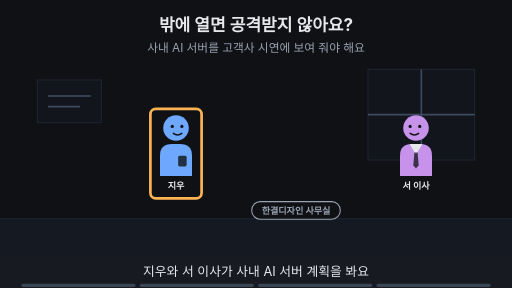
t = 0.00 s
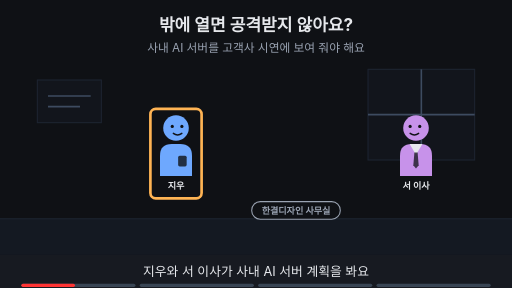
t = 1.88 s
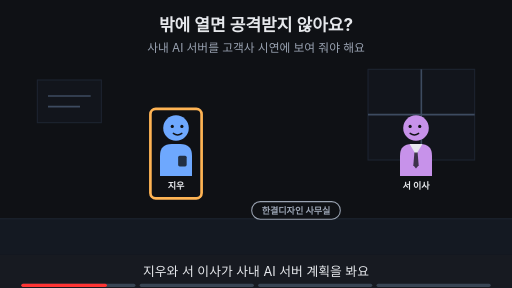
t = 3.00 s
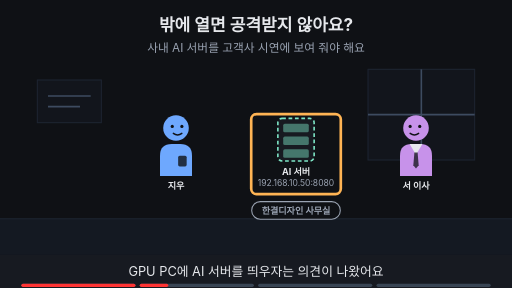
t = 5.00 s
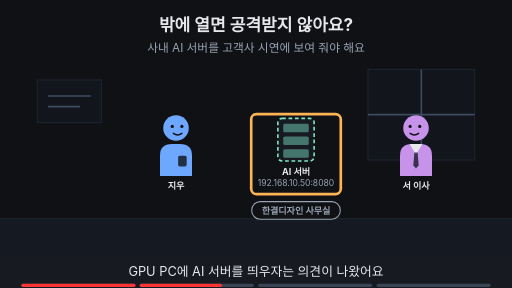
t = 6.88 s
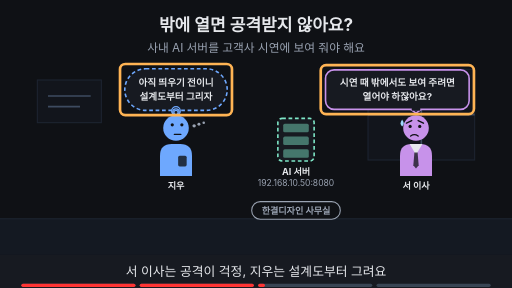
t = 8.24 s

The animated SVG that drew these frames (rendered in a browser with its animation timeline set to each time). Animation: 21 SMIL elements (animate=21); frames cover the first 8.24 s, repeats indefinitely.

<svg xmlns="http://www.w3.org/2000/svg" viewBox="0 0 960 540" width="960" height="540" font-family="-apple-system,'Apple SD Gothic Neo','Segoe UI',sans-serif">
<title>밖에 열면 공격받지 않아요?</title>
<rect width="960" height="540" fill="#0f1115"/>
<text x="480" y="58" text-anchor="middle" font-size="32" font-weight="700" fill="#e6e8ec">밖에 열면 공격받지 않아요?</text>
<text x="480" y="98" text-anchor="middle" font-size="22" fill="#9aa3b2">사내 AI 서버를 고객사 시연에 보여 줘야 해요</text>
<rect x="0" y="410" width="960" height="68" fill="#141922"/><line x1="0" y1="410" x2="960" y2="410" stroke="#1d2431" stroke-width="2"/><rect x="690" y="130" width="200" height="170" fill="#12151c" stroke="#1d2431" stroke-width="2"/><line x1="790" y1="130" x2="790" y2="300" stroke="#3d4b60" stroke-width="3"/><line x1="690" y1="215" x2="890" y2="215" stroke="#3d4b60" stroke-width="3"/><rect x="70" y="150" width="120" height="80" fill="#12151c" stroke="#1d2431" stroke-width="2"/><line x1="90" y1="180" x2="170" y2="180" stroke="#3d4b60" stroke-width="3"/><line x1="90" y1="200" x2="150" y2="200" stroke="#3d4b60" stroke-width="3"/><g opacity="1"><animate attributeName="opacity" values="1;1;0;0" keyTimes="0;0.485;0.500;1" dur="16s" repeatCount="indefinite"/><g transform="translate(330,240) scale(1.0,1.0)"><path d="M-30 90 V52 Q-30 30 -8 30 H8 Q30 30 30 52 V90 Z" fill="#6ea8fe"/><rect x="4" y="52" width="16" height="20" rx="3" fill="#0f1115" fill-opacity="0.8"/><circle r="24" fill="#6ea8fe"/><circle cx="-7" cy="-3" r="3" fill="#0f1115"/><circle cx="11" cy="-3" r="3" fill="#0f1115"/><path d="M-5 10 Q3 16 11 10" fill="none" stroke="#0f1115" stroke-width="2.6" stroke-linecap="round"/></g><text x="330" y="354.0" text-anchor="middle" font-size="17" font-weight="700" fill="#e6e8ec">지우</text></g><g opacity="0"><animate attributeName="opacity" values="0;0;1;1" keyTimes="0;0.500;0.515;1" dur="16s" repeatCount="indefinite"/><g transform="translate(330,240) scale(1.0,1.0)"><path d="M-30 90 V52 Q-30 30 -8 30 H8 Q30 30 30 52 V90 Z" fill="#6ea8fe"/><rect x="4" y="52" width="16" height="20" rx="3" fill="#0f1115" fill-opacity="0.8"/><circle r="24" fill="#6ea8fe"/><circle cx="-7" cy="-6" r="3" fill="#0f1115"/><circle cx="11" cy="-6" r="3" fill="#0f1115"/><path d="M-3 12 H9" fill="none" stroke="#0f1115" stroke-width="2.6" stroke-linecap="round"/><circle cx="34" cy="-4" r="3.2" fill="#9aa3b2"/><circle cx="43" cy="-7" r="2.8000000000000003" fill="#9aa3b2"/><circle cx="52" cy="-10" r="2.4000000000000004" fill="#9aa3b2"/></g><text x="330" y="354.0" text-anchor="middle" font-size="17" font-weight="700" fill="#e6e8ec">지우</text></g><g opacity="1"><animate attributeName="opacity" values="1;1;0;0" keyTimes="0;0.485;0.500;1" dur="16s" repeatCount="indefinite"/><g transform="translate(780,240) scale(-1.0,1.0)"><path d="M-30 90 V52 Q-30 30 -8 30 H8 Q30 30 30 52 V90 Z" fill="#c792ea"/><polygon points="-12,30 12,30 0,50" fill="#e6e8ec"/><polygon points="-3,46 3,46 5,70 0,76 -5,70" fill="#0f1115" fill-opacity="0.75"/><circle r="24" fill="#c792ea"/><circle cx="-7" cy="-3" r="3" fill="#0f1115"/><circle cx="11" cy="-3" r="3" fill="#0f1115"/><path d="M-5 10 Q3 16 11 10" fill="none" stroke="#0f1115" stroke-width="2.6" stroke-linecap="round"/></g><text x="780" y="354.0" text-anchor="middle" font-size="17" font-weight="700" fill="#e6e8ec">서 이사</text></g><g opacity="0"><animate attributeName="opacity" values="0;0;1;1" keyTimes="0;0.500;0.515;1" dur="16s" repeatCount="indefinite"/><g transform="translate(780,240) scale(-1.0,1.0)"><path d="M-30 90 V52 Q-30 30 -8 30 H8 Q30 30 30 52 V90 Z" fill="#c792ea"/><polygon points="-12,30 12,30 0,50" fill="#e6e8ec"/><polygon points="-3,46 3,46 5,70 0,76 -5,70" fill="#0f1115" fill-opacity="0.75"/><circle r="24" fill="#c792ea"/><circle cx="-7" cy="-3" r="3" fill="#0f1115"/><circle cx="11" cy="-3" r="3" fill="#0f1115"/><path d="M-14 -9 L-4 -14 M18 -9 L8 -14" fill="none" stroke="#0f1115" stroke-width="2.6" stroke-linecap="round"/><path d="M-4 15 Q3 10 10 15" fill="none" stroke="#0f1115" stroke-width="2.6" stroke-linecap="round"/><path d="M26 -16 q-6 9 0 13 q6 -4 0 -13z" fill="#9fd8ff"/></g><text x="780" y="354.0" text-anchor="middle" font-size="17" font-weight="700" fill="#e6e8ec">서 이사</text></g><g opacity="1"><animate attributeName="opacity" values="1;1;0;0" keyTimes="0;0.735;0.750;1" dur="16s" repeatCount="indefinite"/><rect x="472" y="378" width="166" height="33" rx="16" fill="#0f1115" stroke="#9aa3b2" stroke-width="2"/><text x="555" y="401.12" text-anchor="middle" font-size="17" font-weight="700" fill="#9aa3b2">한결디자인 사무실</text></g><g opacity="1"><animate attributeName="opacity" values="1;1;0;0" keyTimes="0;0.235;0.250;1" dur="16s" repeatCount="indefinite"/><rect x="282" y="204" width="96" height="168" rx="10" fill="none" stroke="#ffb454" stroke-width="5"/></g><g opacity="0"><animate attributeName="opacity" values="0;0;1;1" keyTimes="0;0.250;0.265;1" dur="16s" repeatCount="indefinite"/><rect x="521" y="222" width="68" height="80" rx="8" fill="#171a21" stroke="#7ee7c7" stroke-width="3" stroke-dasharray="7 5"/><rect x="531" y="232" width="48" height="16" rx="3" fill="#7ee7c7" fill-opacity="0.45"/><rect x="531" y="256" width="48" height="16" rx="3" fill="#7ee7c7" fill-opacity="0.45"/><rect x="531" y="280" width="48" height="16" rx="3" fill="#7ee7c7" fill-opacity="0.45"/><text x="555" y="328" text-anchor="middle" font-size="17" font-weight="700" fill="#e6e8ec">AI 서버</text><text x="555" y="348" text-anchor="middle" font-size="16" fill="#9aa3b2">192.168.10.50:8080</text></g><g opacity="0"><animate attributeName="opacity" values="0;0;1;1;0;0" keyTimes="0;0.250;0.265;0.485;0.500;1" dur="16s" repeatCount="indefinite"/><rect x="471" y="214" width="168" height="150" rx="10" fill="none" stroke="#ffb454" stroke-width="5"/></g><g opacity="0"><animate attributeName="opacity" values="0;0;1;1;0;0" keyTimes="0;0.500;0.515;0.735;0.750;1" dur="16s" repeatCount="indefinite"/><polygon points="770,205.0 790,205.0 780,212" fill="#171a21" stroke="#c792ea" stroke-width="3" stroke-linejoin="round"/><rect x="610.36" y="131.0" width="269.28" height="74" rx="16" fill="#171a21" stroke="#c792ea" stroke-width="3"/><line x1="772" y1="205" x2="788" y2="205" stroke="#171a21" stroke-width="5"/><text x="745" y="161.48" text-anchor="middle" font-size="18" font-weight="700" fill="#e6e8ec">시연 때 밖에서도 보여 주려면</text><text x="745" y="187.48" text-anchor="middle" font-size="18" font-weight="700" fill="#e6e8ec">열어야 하잖아요?</text></g><g opacity="0"><animate attributeName="opacity" values="0;0;1;1;0;0" keyTimes="0;0.500;0.515;0.735;0.750;1" dur="16s" repeatCount="indefinite"/><rect x="601.36" y="122.0" width="287.28" height="92" rx="10" fill="none" stroke="#ffb454" stroke-width="5"/></g><g opacity="0"><animate attributeName="opacity" values="0;0;1;1;0;0" keyTimes="0;0.500;0.515;0.735;0.750;1" dur="16s" repeatCount="indefinite"/><rect x="234" y="129" width="192" height="78" rx="39" fill="#171a21" stroke="#6ea8fe" stroke-width="3" stroke-dasharray="7 5"/><circle cx="330" cy="208" r="8" fill="#171a21" stroke="#6ea8fe" stroke-width="2.5"/><circle cx="330" cy="210" r="6" fill="#171a21" stroke="#6ea8fe" stroke-width="2.5"/><circle cx="330" cy="211" r="4" fill="#171a21" stroke="#6ea8fe" stroke-width="2.5"/><text x="330" y="161.48" text-anchor="middle" font-size="18" font-weight="700" fill="#e6e8ec">아직 띄우기 전이니</text><text x="330" y="187.48" text-anchor="middle" font-size="18" font-weight="700" fill="#e6e8ec">설계도부터 그리자</text></g><g opacity="0"><animate attributeName="opacity" values="0;0;1;1;0;0" keyTimes="0;0.500;0.515;0.735;0.750;1" dur="16s" repeatCount="indefinite"/><rect x="225.04000000000002" y="120.0" width="209.92" height="96" rx="10" fill="none" stroke="#ffb454" stroke-width="5"/></g><g opacity="0"><animate attributeName="opacity" values="0;0;1;1" keyTimes="0;0.750;0.765;1" dur="16s" repeatCount="indefinite"/><text x="480" y="402" text-anchor="middle" font-size="16" fill="#9aa3b2">이 Page에서 알아볼 것</text><rect x="281" y="419" width="398" height="38" rx="19" fill="#ffb454" stroke="#ffb454" stroke-width="2"/><text x="480" y="445.92" text-anchor="middle" font-size="22" font-weight="700" fill="#0f1115">서버 앞에 무엇을 어떤 순서로 세울까?</text></g>
<rect x="0" y="478" width="960" height="62" fill="#171a21"/>
<g opacity="1"><animate attributeName="opacity" values="1;1;0;0" keyTimes="0;0.235;0.250;1" dur="16s" repeatCount="indefinite"/><text x="480" y="518" text-anchor="middle" font-size="24" fill="#e6e8ec">지우와 서 이사가 사내 AI 서버 계획을 봐요</text></g>
<g opacity="0"><animate attributeName="opacity" values="0;0;1;1;0;0" keyTimes="0;0.250;0.265;0.485;0.500;1" dur="16s" repeatCount="indefinite"/><text x="480" y="518" text-anchor="middle" font-size="24" fill="#e6e8ec">GPU PC에 AI 서버를 띄우자는 의견이 나왔어요</text></g>
<g opacity="0"><animate attributeName="opacity" values="0;0;1;1;0;0" keyTimes="0;0.500;0.515;0.735;0.750;1" dur="16s" repeatCount="indefinite"/><text x="480" y="518" text-anchor="middle" font-size="24" fill="#e6e8ec">서 이사는 공격이 걱정, 지우는 설계도부터 그려요</text></g>
<g opacity="0"><animate attributeName="opacity" values="0;0;1;1" keyTimes="0;0.750;0.765;1" dur="16s" repeatCount="indefinite"/><text x="480" y="518" text-anchor="middle" font-size="24" fill="#e6e8ec">이 Page에서 서버 앞 경비를 알아봐요</text></g>

<g aria-label="재생 진행 막대" data-stage-count="4"><g class="progress-segment" data-stage="1"><rect x="40" y="532" width="214" height="6" rx="3" fill="#394554"/><rect x="40" y="532" width="0" height="6" rx="3" fill="#ff3434"><animate attributeName="width" values="0;214;214" keyTimes="0;0.250000;1" dur="16s" repeatCount="indefinite"/></rect></g><g class="progress-segment" data-stage="2"><rect x="262" y="532" width="214" height="6" rx="3" fill="#394554"/><rect x="262" y="532" width="0" height="6" rx="3" fill="#ff3434"><animate attributeName="width" values="0;0;214;214" keyTimes="0;0.250000;0.500000;1" dur="16s" repeatCount="indefinite"/></rect></g><g class="progress-segment" data-stage="3"><rect x="484" y="532" width="214" height="6" rx="3" fill="#394554"/><rect x="484" y="532" width="0" height="6" rx="3" fill="#ff3434"><animate attributeName="width" values="0;0;214;214" keyTimes="0;0.500000;0.750000;1" dur="16s" repeatCount="indefinite"/></rect></g><g class="progress-segment" data-stage="4"><rect x="706" y="532" width="214" height="6" rx="3" fill="#394554"/><rect x="706" y="532" width="0" height="6" rx="3" fill="#ff3434"><animate attributeName="width" values="0;0;214" keyTimes="0;0.750000;1" dur="16s" repeatCount="indefinite"/></rect></g></g></svg>
